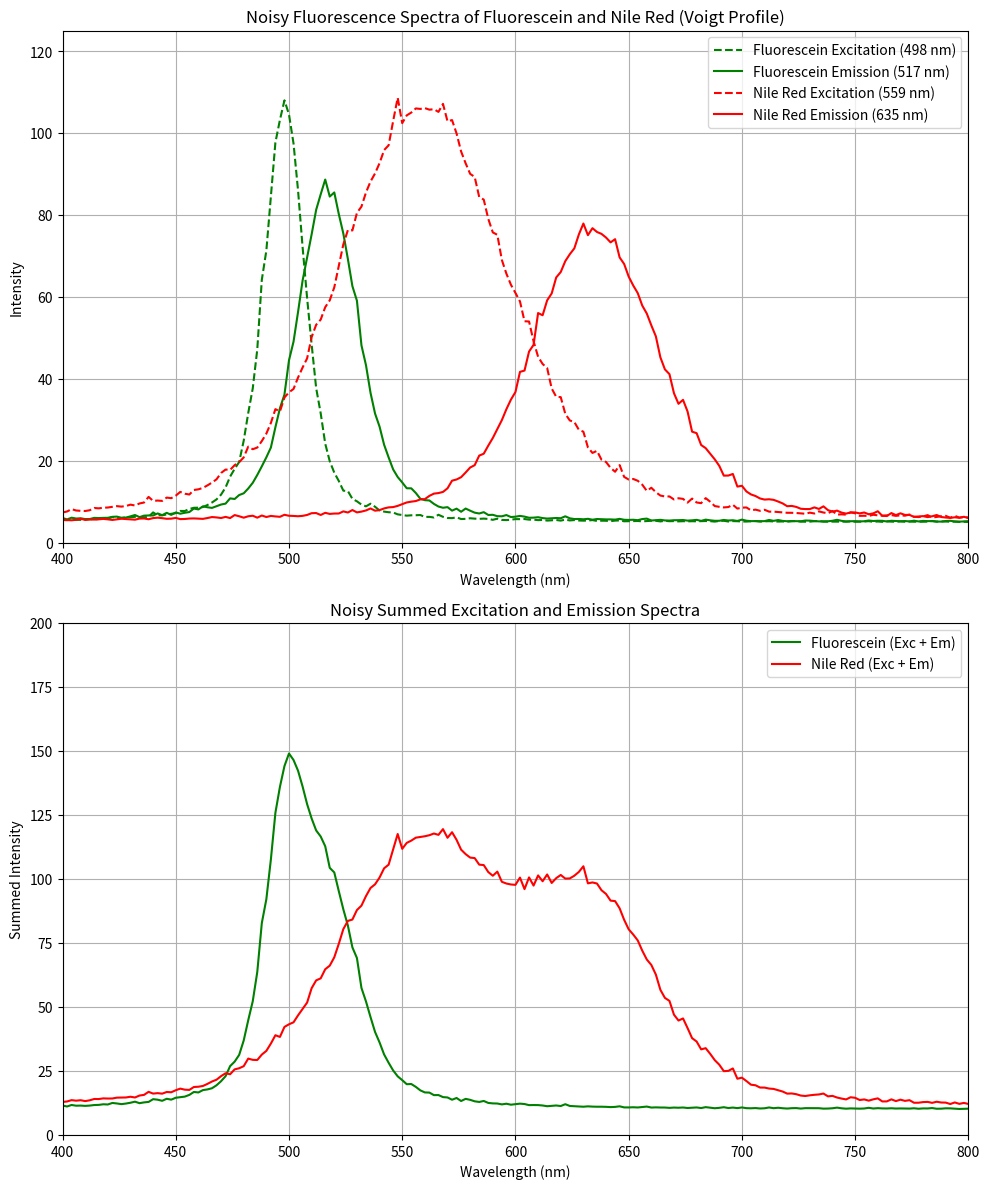
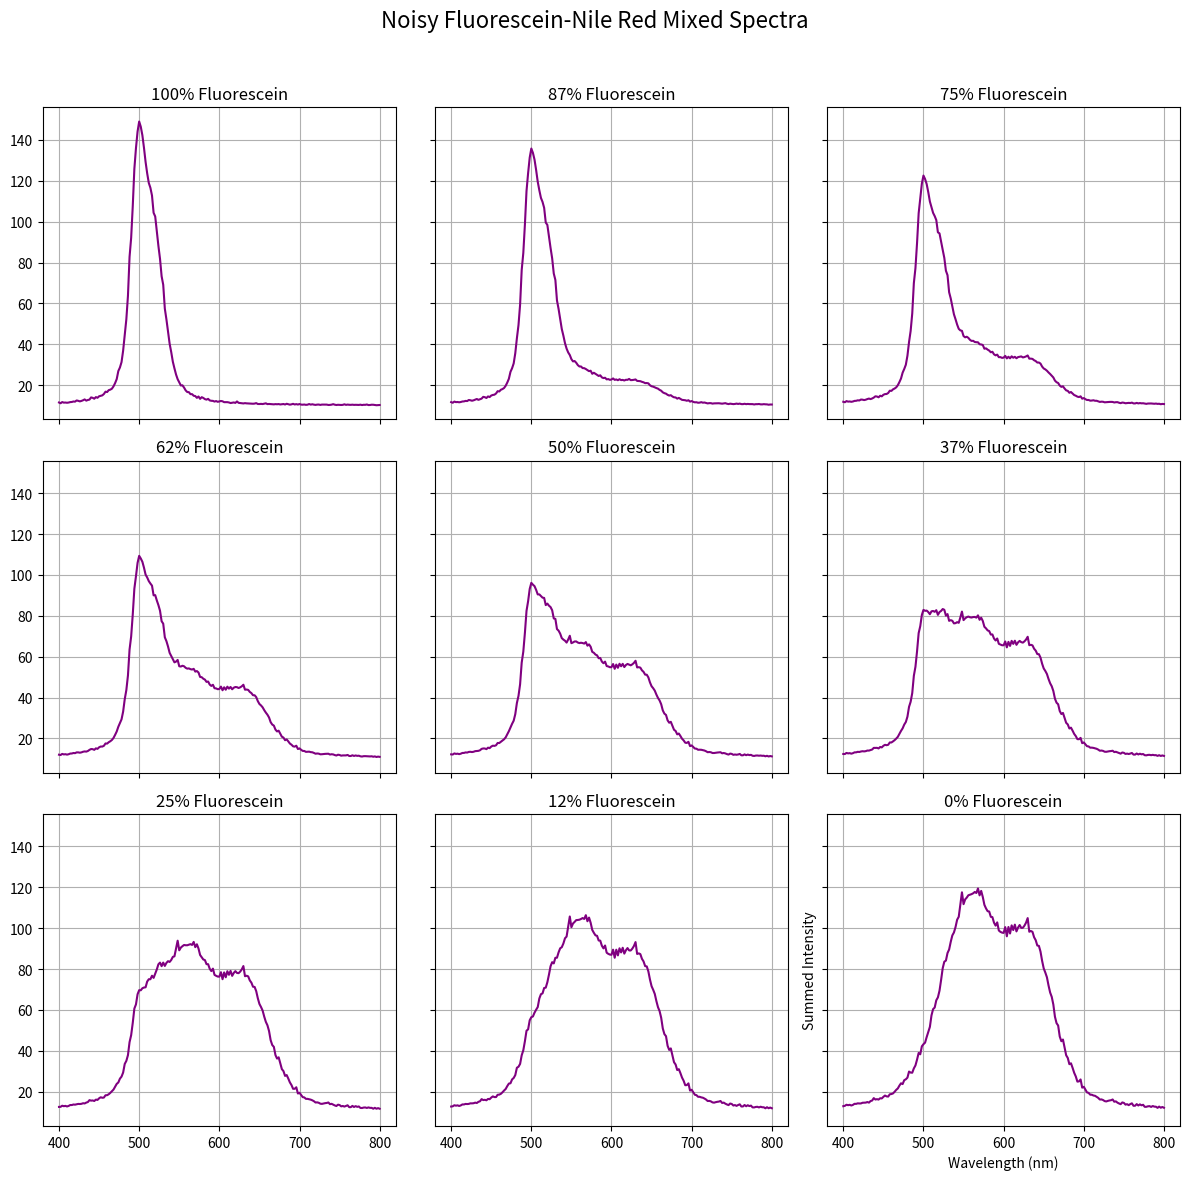

The script that saved these images, in order:
# -*- coding: utf-8 -*-
"""
Created on Thu Jan 30 11:16:43 2025

[redacted]
"""

import numpy as np
import matplotlib.pyplot as plt
from scipy.special import wofz
import os

# Define function to generate Voigt profiles (Gaussian + Lorentzian)
def voigt(x, center, fwhm_g, fwhm_l, amplitude=1):
    sigma = fwhm_g / (2 * np.sqrt(2 * np.log(2)))  # Convert Gaussian FWHM to standard deviation
    gamma = fwhm_l / 2  # Lorentzian half-width at half-maximum
    z = (x - center + 1j * gamma) / (sigma * np.sqrt(2))
    return amplitude * np.real(wofz(z)) / (sigma * np.sqrt(2 * np.pi))

# Function to add noise to spectra
def add_noise(spectrum, quantum_efficiency=0.1, dark_current=0, read_noise=0, integration_time=1, background = 5):
    """
    Adds simulated noise to a spectrum.

    Parameters:
    spectrum (array): The original spectrum (photon counts or arbitrary units).
    quantum_efficiency (float): Detector quantum efficiency (fraction, e.g., 0.9).
    dark_current (float): Dark current noise level (electrons per second per pixel).
    read_noise (float): Readout noise (electrons per pixel).
    integration_time (float): Integration time in seconds.

    Returns:
    array: Noisy spectrum
    """
    # Add background contribution
    signal_with_background = spectrum + background
    
    # Shot noise (Photon noise, poisson)
    shot_noise = np.random.normal(scale=np.sqrt(quantum_efficiency * np.abs(spectrum)))

    # Dark current noise (Poisson-like, approximated as Gaussian)
    dark_noise = np.random.normal(scale=np.sqrt(dark_current * integration_time), size=spectrum.shape)

    # Readout noise (Fixed Gaussian noise)
    readout_noise = np.random.normal(scale=read_noise, size=spectrum.shape)

    # Total noise
    total_noise = np.sqrt(shot_noise**2 + dark_noise**2 + readout_noise**2)

    # Add noise to the original spectrum
    noisy_spectrum = signal_with_background + total_noise

    return noisy_spectrum

# Wavelength range (in nm)
wavelengths = np.linspace(400, 800, 201) 
# Fluorescein parameters
fluorescein_excitation_peak = 498
fluorescein_emission_peak = 517
fluorescein_exc_fwhm_g = 15  # Gaussian FWHM for excitation
fluorescein_exc_fwhm_l = 10  # Lorentzian FWHM for excitation
fluorescein_em_fwhm_g = 23  # Gaussian FWHM for emission
fluorescein_em_fwhm_l = 15  # Lorentzian FWHM for emission
fluorescein_qy = 0.79  # Quantum yield EtOH

# Nile Red parameters
nile_red_excitation_peak = 559
nile_red_emission_peak = 635
nile_red_exc_fwhm_g = 70  # Gaussian FWHM for excitation
nile_red_exc_fwhm_l = 30  # Lorentzian FWHM for excitation
nile_red_em_fwhm_g = 50  # Gaussian FWHM for emission
nile_red_em_fwhm_l = 25  # Lorentzian FWHM for emission
nile_red_qy = 0.7  # Quantum yield

# Simulate the spectra using Voigt profiles
fluorescein_excitation = voigt(wavelengths, fluorescein_excitation_peak, fluorescein_exc_fwhm_g, fluorescein_exc_fwhm_l)
fluorescein_emission = voigt(wavelengths, fluorescein_emission_peak, fluorescein_em_fwhm_g, fluorescein_em_fwhm_l) 
nile_red_excitation = voigt(wavelengths, nile_red_excitation_peak, nile_red_exc_fwhm_g, nile_red_exc_fwhm_l)
nile_red_emission = voigt(wavelengths, nile_red_emission_peak, nile_red_em_fwhm_g, nile_red_em_fwhm_l) 

# Normalize the spectra to make the excitation peaks 100
fluorescein_excitation = fluorescein_excitation / np.max(fluorescein_excitation) * 100
fluorescein_emission = fluorescein_emission / np.max(fluorescein_emission) * 100 * fluorescein_qy
nile_red_excitation = nile_red_excitation / np.max(nile_red_excitation) * 100
nile_red_emission = nile_red_emission / np.max(nile_red_emission) * 100 * nile_red_qy

# Apply noise to all the spectra
fluorescein_excitation_noisy = add_noise(fluorescein_excitation)
fluorescein_emission_noisy = add_noise(fluorescein_emission)
nile_red_excitation_noisy = add_noise(nile_red_excitation)
nile_red_emission_noisy = add_noise(nile_red_emission)

# Compute the sum of noisy excitation and emission spectra
fluorescein_total_noisy = fluorescein_excitation_noisy + fluorescein_emission_noisy
nile_red_total_noisy = nile_red_excitation_noisy + nile_red_emission_noisy

# Create the figure and subplots
fig, axes = plt.subplots(2, 1, figsize=(10, 12))

# --- First Plot: Individual Spectra ---
axes[0].plot(wavelengths, fluorescein_excitation_noisy, label="Fluorescein Excitation (498 nm)", color='green', linestyle='--')
axes[0].plot(wavelengths, fluorescein_emission_noisy, label="Fluorescein Emission (517 nm)", color='green')
axes[0].plot(wavelengths, nile_red_excitation_noisy, label="Nile Red Excitation (559 nm)", color='red', linestyle='--')
axes[0].plot(wavelengths, nile_red_emission_noisy, label="Nile Red Emission (635 nm)", color='red')

axes[0].set_ylim(0, 125)
axes[0].set_title('Noisy Fluorescence Spectra of Fluorescein and Nile Red (Voigt Profile)')
axes[0].set_xlabel('Wavelength (nm)')
axes[0].set_xlim(400, 800)
axes[0].set_ylabel('Intensity')
axes[0].legend()
axes[0].grid(True)

# --- Second Plot: Summed Noisy Spectra ---
axes[1].plot(wavelengths, fluorescein_total_noisy, label="Fluorescein (Exc + Em)", color='green')
axes[1].plot(wavelengths, nile_red_total_noisy, label="Nile Red (Exc + Em)", color='red')

axes[1].set_ylim(0, 200)
axes[1].set_title('Noisy Summed Excitation and Emission Spectra')
axes[1].set_xlabel('Wavelength (nm)')
axes[1].set_xlim(400, 800)
axes[1].set_ylabel('Summed Intensity')
axes[1].legend()
axes[1].grid(True)

plt.tight_layout()
plt.show()

# --- Third Plot: Mixtures of Fluorescein and Nile Red ---
ratios = np.linspace(1.0, 0, 9)  # 100% fluorescein to 10%
mixed_spectra_noisy = [(r * fluorescein_total_noisy + (1 - r) * nile_red_total_noisy) for r in ratios]

# Plot 3x3 grid of noisy mixed spectra
fig, axes = plt.subplots(3, 3, figsize=(12, 12), sharex=True, sharey=True)
for ax, ratio, spectrum in zip(axes.ravel(), ratios, mixed_spectra_noisy):
    ax.plot(wavelengths, spectrum, color='purple')
    ax.set_title(f'{int(ratio * 100)}% Fluorescein')
    ax.grid(True)

fig.suptitle('Noisy Fluorescein-Nile Red Mixed Spectra', fontsize=16)
plt.xlabel('Wavelength (nm)')
plt.ylabel('Summed Intensity')
plt.tight_layout(rect=[0, 0, 1, 0.96])
plt.show()


def save_spectrum(filename, wavelengths, intensity):
    """
    Saves wavelength & intensity arrays to a CSV file inside the 'spectra files' folder.

    Parameters:
    - filename (str): Name of the output CSV file (automatically appends .csv if missing).
    - wavelengths (array-like): Wavelength values.
    - intensity (array-like): Corresponding intensity values.
    """
    # Ensure filename has a .csv extension
    if not filename.lower().endswith(".csv"):
        filename += ".csv"

    # Create directory if it doesn't exist
    folder_name = "spectra files"
    os.makedirs(folder_name, exist_ok=True)

    # Sanitize filename to prevent invalid characters
    #filename = "".join(c if c.isalnum() or c in (" ", "_", "-") else "_" for c in filename)
    filename = "".join(c if c.isalnum() or c in (" ", "_", "-", ".") else "_" for c in filename)

    
    # Define file path
    file_path = os.path.join(folder_name, filename)

    try:
        # Stack and save as CSV
        data = np.column_stack((wavelengths, intensity))
        np.savetxt(file_path, data, delimiter=",", header="Wavelength,Intensity", comments='')

        print(f"Saved: {file_path}")
    except Exception as e:
        print(f"Error saving file: {e}")
        
# Save summed spectra
save_spectrum("fluorescein_total.csv", wavelengths, fluorescein_total_noisy)
save_spectrum("nile_red_total.csv", wavelengths, nile_red_total_noisy)

# Save mixed spectra with labels
for i, (ratio, spectrum) in enumerate(zip(ratios, mixed_spectra_noisy)):
    filename = f"mixed_spectrum_{int(ratio * 100)}_fluorescein.csv"
    save_spectrum(filename, wavelengths, spectrum)

print("Spectra saved successfully.")